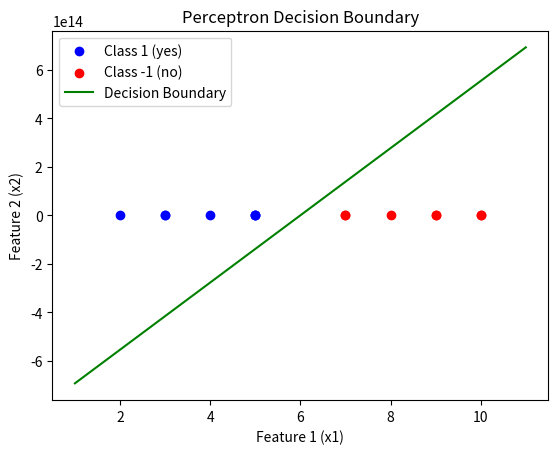

The script that saved this image:
#Author: Marlon Dominguez
#Machine Learning/Rutgers University 

import matplotlib.pyplot as plt

print("PLA Algorithm")

Label = [1, 1, 1, 1, 1, 1, 1, -1, -1, -1, -1, -1, -1, -1]
x1 = [5, 3, 5, 2, 3, 4, 5, 7, 8, 9, 7, 10, 10, 9]
x2 = [6, 4, 5, 5, 2, 6, 3, 8, 8, 8, 9, 9, 10, 10]

bias = 0; 

x1_weight = 0; 
x2_weight = 0; 

learning_rate = 0.2
#Boolean to control PLA loop count
Successful = False

while Successful == False:
    
    #Boolean to identify when we have achievied success
    #In other words, when we found the perfect line/boundary
    Unsuccessful = False
    
    for i in range(0, 14):
        
        #   The prediction is defined by the weights applied to preceptron 
        
        pred = (x1[i] * x1_weight) + (x2[i] * x2_weight) + bias
        
        if pred * Label[i] <= 0: #Line is not perfect, update weights
            
            bias += learning_rate * Label[i]
           
            x1_weight += (learning_rate * Label[i] * x1[i]) 
            x2_weight += (learning_rate * Label[i] * x2[i])
            
            Unsuccessful = True
            
    
    if Unsuccessful == False: #Line is perfect
        
        Successful = True
    
print()

print("Final x1 weight:", x1_weight)
print("Final x2 weight:", x2_weight)
print("Final bias:", bias)
print()

#Let's make a prediction for x1 = 3 and x2 = 4, which are the second values in x1 and x2, to see if it is correct.
pred = (x1[2] * x1_weight) + (x2[3] * x2_weight) + bias

print("Prediction for x1 = 3 and x2 = 4 is: ", pred)

print("Since the value is greater than 0, the prediction is Yes!")

# Plotting the data points (Class 1 vs Class -1)
plt.scatter(x1[:7], x2[:7], color='blue', label='Class 1 (yes)')
plt.scatter(x1[7:], x2[7:], color='red', label='Class -1 (no)')


# The decision boundary is w1 * x1 + w2 * x2 + b = 0
# Then x2 is x2 = (-w1 * x1 - b) / w2

#array of x1 values for drawing seperating line 
x1_range = [min(x1)-1, max(x1)+1]  # Range for x1 values

#Find x2 with decision boundary equation
x2_range = [(-x1_weight * x1_val - bias) / x2_weight for x1_val in x1_range]

#Show seperating line 
plt.plot(x1_range, x2_range, color='green', label='Decision Boundary')

#Title + Labels
plt.xlabel('Feature 1 (x1)')
plt.ylabel('Feature 2 (x2)')
plt.title('Perceptron Decision Boundary')
plt.legend()


plt.show()